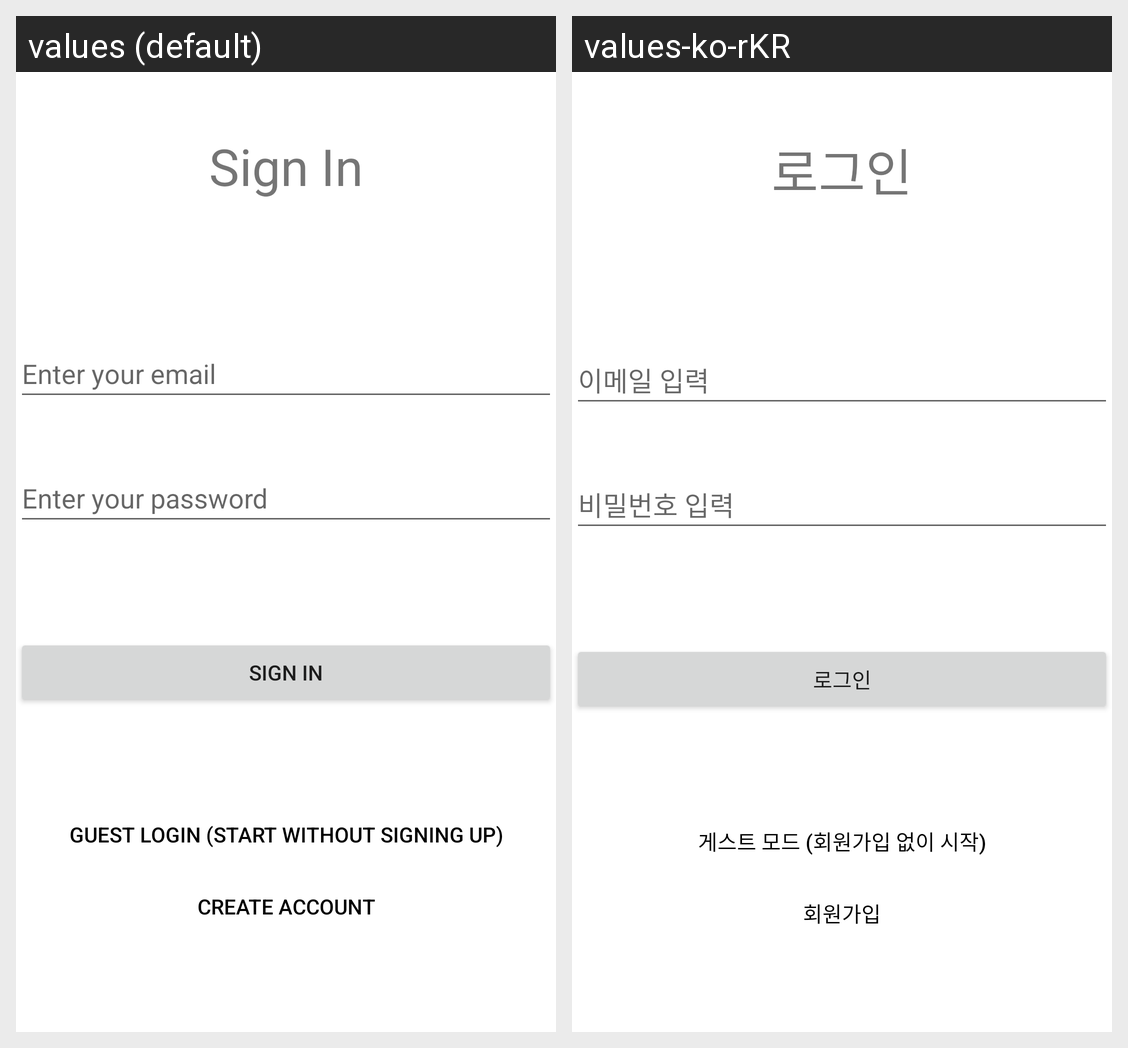

Here is an Android app screen in its default locale and in the app's own translations. Write out the translated-string differences for the strings that appear on this screen.
Android screen res/layout/activity_signin.xml rendered under 2 locales, left to right: values (default), values-ko-rKR. Device: Nexus 5 (rendered at 1080×1920; each locale shown at half size, 540×960, under a caption strip naming it); theme Theme.ShoppingmallDemo.
Strings drawn on this screen, with the default value and each locale's value (text and hints the layout hard-codes, and strings that could not be matched under every locale, appear in the picture but are not listed):

sign_in
  values: Sign In
  values-ko-rKR: 로그인

enter_your_email
  values: Enter your email
  values-ko-rKR: 이메일 입력

enter_your_password
  values: Enter your password
  values-ko-rKR: 비밀번호 입력

create_account
  values: Create account
  values-ko-rKR: 회원가입

guest_login
  values: Guest Login (Start without signing up)
  values-ko-rKR: 게스트 모드 (회원가입 없이 시작)
